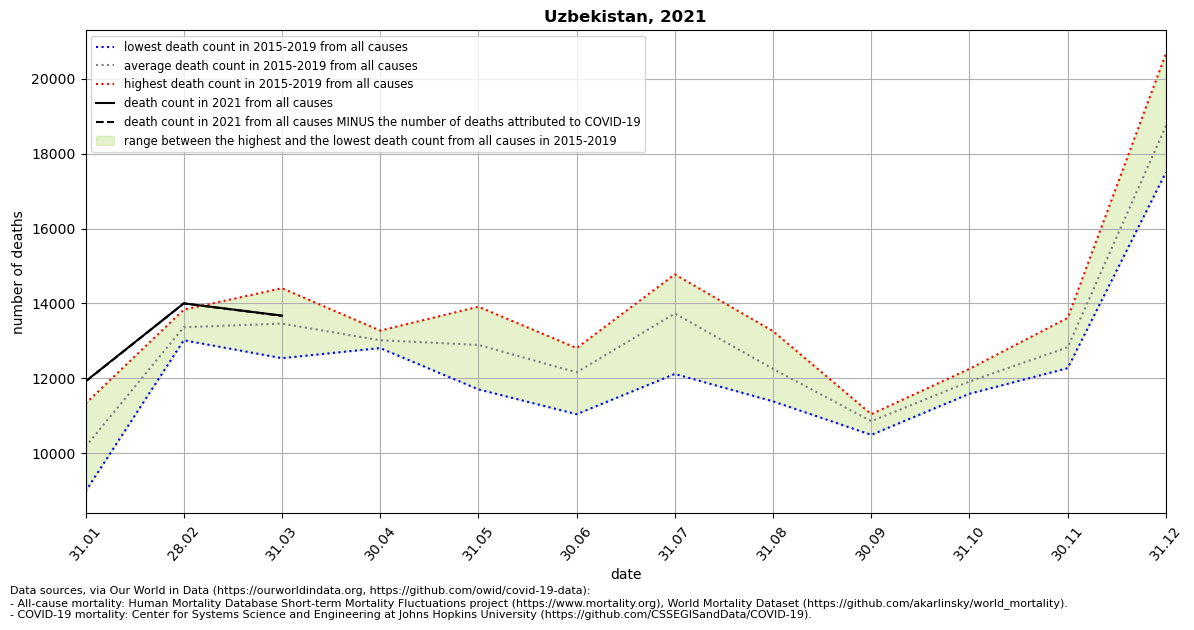

The table this chart was drawn from, first rows:
location, date, time, time_unit, deaths_2010_all_ages, deaths_2011_all_ages, deaths_2012_all_ages, deaths_2013_all_ages, deaths_2014_all_ages, deaths_2015_all_ages, deaths_2016_all_ages, deaths_2017_all_ages, deaths_2018_all_ages, deaths_2019_all_ages, deaths_2020_all_ages, deaths_2021_all_ages, new_deaths, deaths_min, deaths_max, deaths_mean, deaths_noncovid
Uzbekistan, 2021-01-31, 1, monthly, , , , , , 9402, 8986, 11088, 10089, 11329, 11136, 11921, 7.0, 8986, 11329, 10179, 11914
Uzbekistan, 2021-02-28, 2, monthly, , , , , , 13028, 13307, 13834, 13645, 13018, 13693, 14002, 1.0, 13018, 13834, 13366, 14001
Uzbekistan, 2021-03-31, 3, monthly, , , , , , 12873, 13515, 14407, 13972, 12540, 12633, 13676, 7.0, 12540, 14407, 13461, 13669
Uzbekistan, 2021-04-30, 4, monthly, , , , , , 13276, 12809, 12879, 12983, 13143, 11613, , 20.0, 12809, 13276, 13018, 
Uzbekistan, 2021-05-31, 5, monthly, , , , , , 11707, 12426, 13913, 13263, 13158, 11792, , 1.0, 11707, 13913, 12893, 
Uzbekistan, 2021-06-30, 6, monthly, , , , , , 12748, 12809, 12598, 11610, 11045, 13787, , , 11045, 12809, 12162, 
Uzbekistan, 2021-07-31, 7, monthly, , , , , , 13701, 12118, 13844, 14219, 14777, 17345, , , 12118, 14777, 13732, 
Uzbekistan, 2021-08-31, 8, monthly, , , , , , 11387, 12457, 13260, 11868, 12292, 20706, , , 11387, 13260, 12253, 
Uzbekistan, 2021-09-30, 9, monthly, , , , , , 10947, 10493, 11045, 10950, 10851, 13161, , , 10493, 11045, 10857, 
Uzbekistan, 2021-10-31, 10, monthly, , , , , , 11651, 11590, 12256, 12144, 11948, 15629, , , 11590, 12256, 11918, 
Uzbekistan, 2021-11-30, 11, monthly, , , , , , 12495, 13615, 13102, 12667, 12273, 14204, , , 12273, 13615, 12830, 
Uzbekistan, 2021-12-31, 12, monthly, , , , , , 18820, 20666, 18497, 17503, 18196, 19938, , , 17503, 20666, 18736, 
